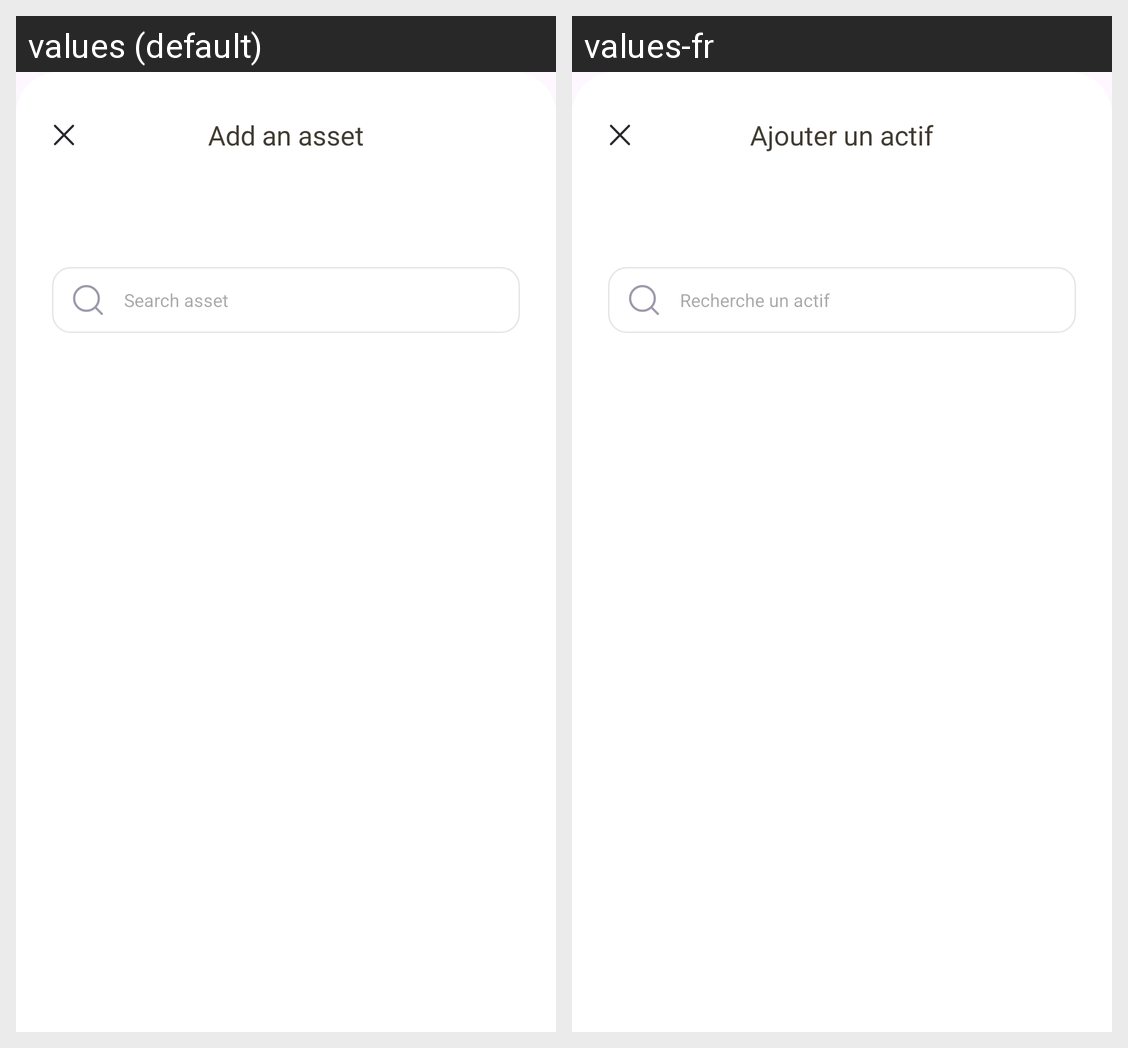

The Android screen above is rendered under two locales of the same app. Produce the string resources it draws, with the default and per-locale values.
Android screen res/layout/layout_add_an_asset.xml rendered under 2 locales, left to right: values (default), values-fr. Device: Nexus 5 (rendered at 1080×1920; each locale shown at half size, 540×960, under a caption strip naming it); theme Theme.Lyber.
Strings drawn on this screen, with the default value and each locale's value (text and hints the layout hard-codes, and strings that could not be matched under every locale, appear in the picture but are not listed):

add_an_asset
  values: Add an asset
  values-fr: Ajouter un actif

search_asset
  values: Search asset
  values-fr: Recherche un actif
